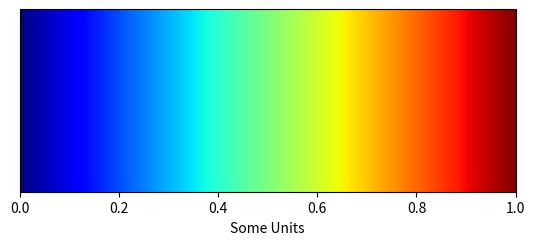

Write Python code to recreate this figure.
import matplotlib.pyplot as plt
import matplotlib as mpl


def custom_colorbar(min=0, max=1, unit='Some Units'):
    fig, ax = plt.subplots()
    fig.subplots_adjust(bottom=0.5)

    cmap = plt.cm.get_cmap('jet')
    norm = mpl.colors.Normalize(vmin=min, vmax=max)

    cb1 = mpl.colorbar.ColorbarBase(ax, cmap=cmap,
                                    norm=norm,
                                    orientation='horizontal')
    cb1.set_label(unit)
    plt.ion()
    fig.show()


if __name__ == '__main__':
    custom_colorbar()
